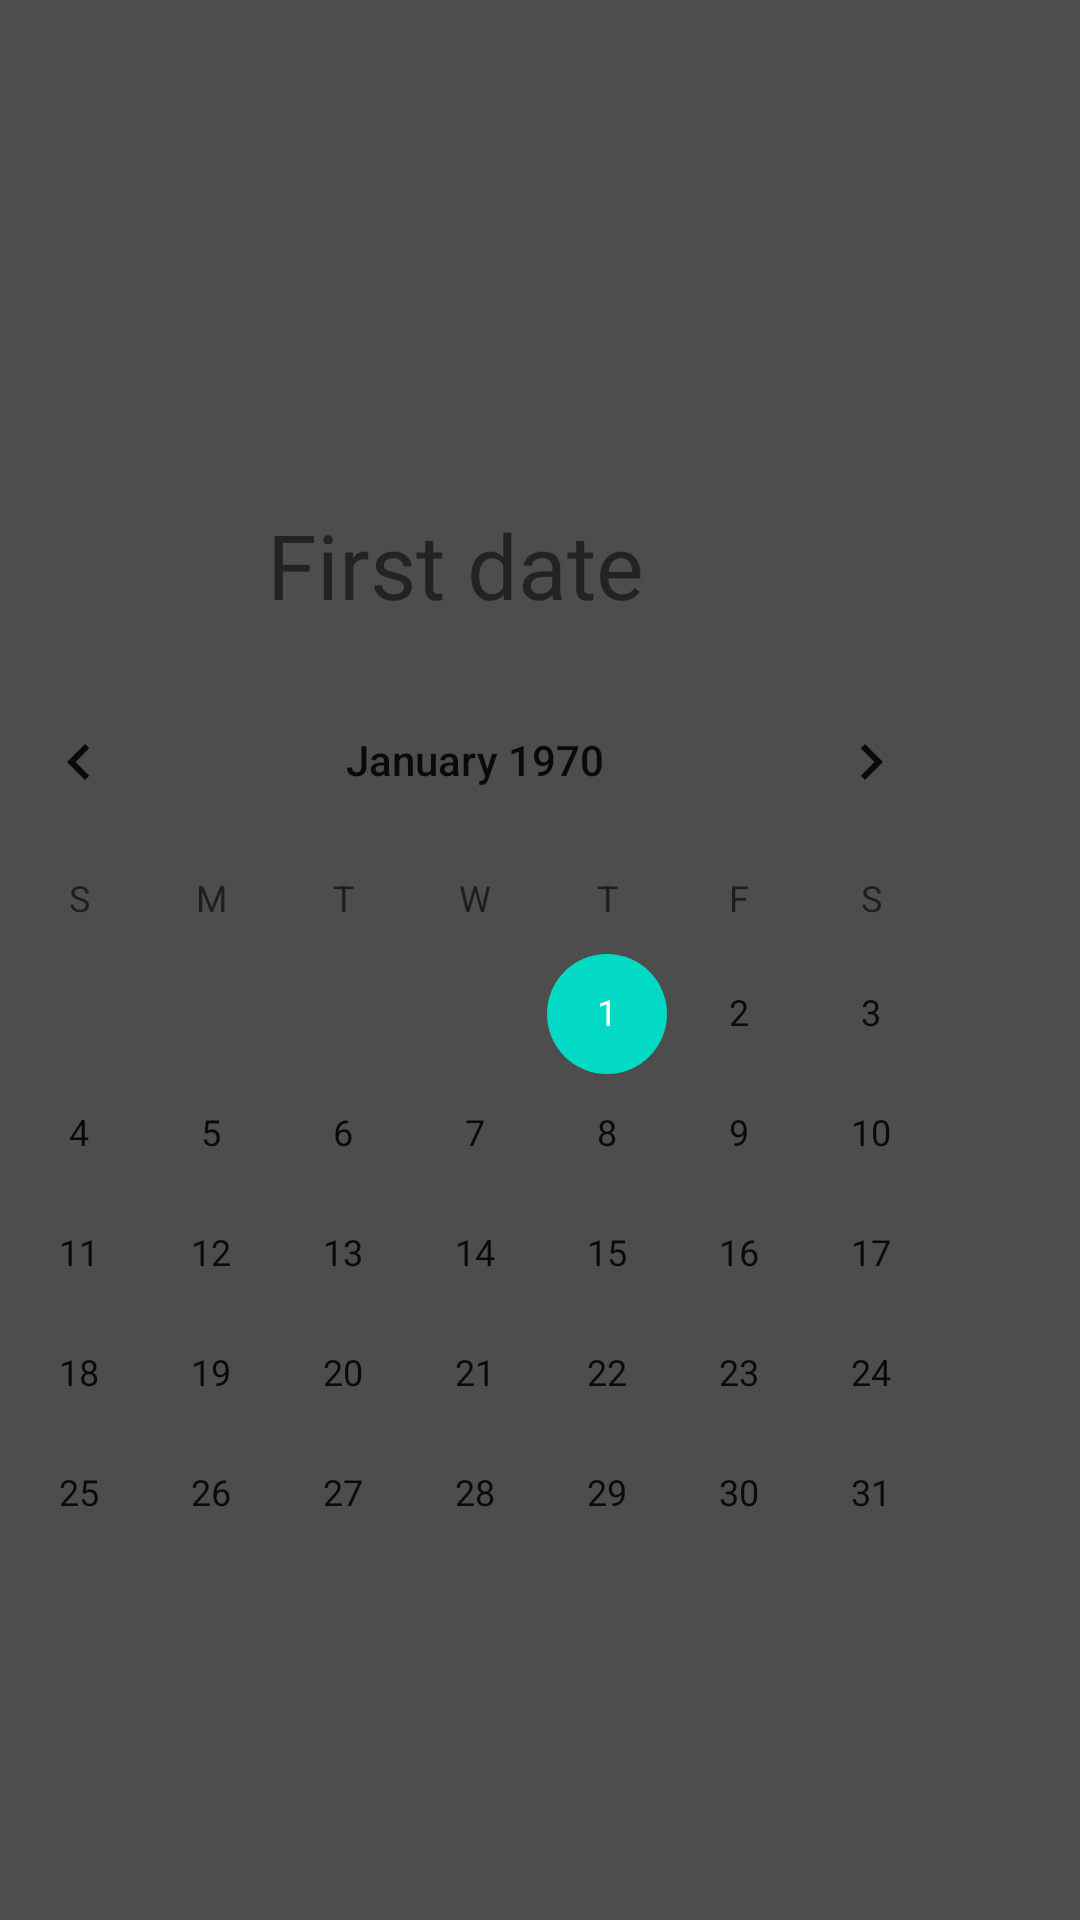

Here is an Android app screen rendered from its layout file. Give the layout XML and the strings, colors and styles it references.
<!-- AndroidManifest.xml: application theme Theme.GymTogether -->
<!-- res/layout/activity_first_date.xml -->
<?xml version="1.0" encoding="utf-8"?>
<androidx.constraintlayout.widget.ConstraintLayout
        xmlns:android="http://schemas.android.com/apk/res/android"
        xmlns:tools="http://schemas.android.com/tools"
        xmlns:app="http://schemas.android.com/apk/res-auto"
        android:layout_width="match_parent"
        android:layout_height="match_parent"
        tools:context=".CompareTwoTrainingsActivity.FirstDateActivity" android:background="@color/background">

    <CalendarView
            android:layout_width="wrap_content"
            android:layout_height="wrap_content" android:id="@+id/firstDate"
            app:layout_constraintTop_toTopOf="parent" app:layout_constraintEnd_toEndOf="parent"
            android:layout_marginTop="220dp" android:layout_marginEnd="28dp"/>
    <TextView
            android:text="First date"
            android:textSize="30dp"
            android:layout_width="131dp"
            android:layout_height="39dp" android:id="@+id/textView"
            app:layout_constraintEnd_toEndOf="parent" app:layout_constraintTop_toTopOf="parent"
            android:layout_marginTop="168dp" android:layout_marginEnd="140dp"/>
</androidx.constraintlayout.widget.ConstraintLayout>
<!-- resources referenced by this layout -->
<resources>
  <color name="background">#4E4D4D</color>
  <style name="Theme.GymTogether" parent="Theme.MaterialComponents.DayNight.DarkActionBar">
          
          <item name="colorPrimary">@color/purple_500</item>
          <item name="colorPrimaryVariant">@color/purple_700</item>
          <item name="colorOnPrimary">@color/white</item>
          
          <item name="colorSecondary">@color/teal_200</item>
          <item name="colorSecondaryVariant">@color/teal_700</item>
          <item name="colorOnSecondary">@color/black</item>
          
          <item name="android:statusBarColor" tools:targetApi="l">?attr/colorPrimaryVariant</item>
          
      </style>
  <color name="purple_500">#FF6200EE</color>
  <color name="purple_700">#FF3700B3</color>
  <color name="white">#FFFFFFFF</color>
  <color name="teal_200">#FF03DAC5</color>
  <color name="teal_700">#FF018786</color>
  <color name="black">#FF000000</color>
</resources>
